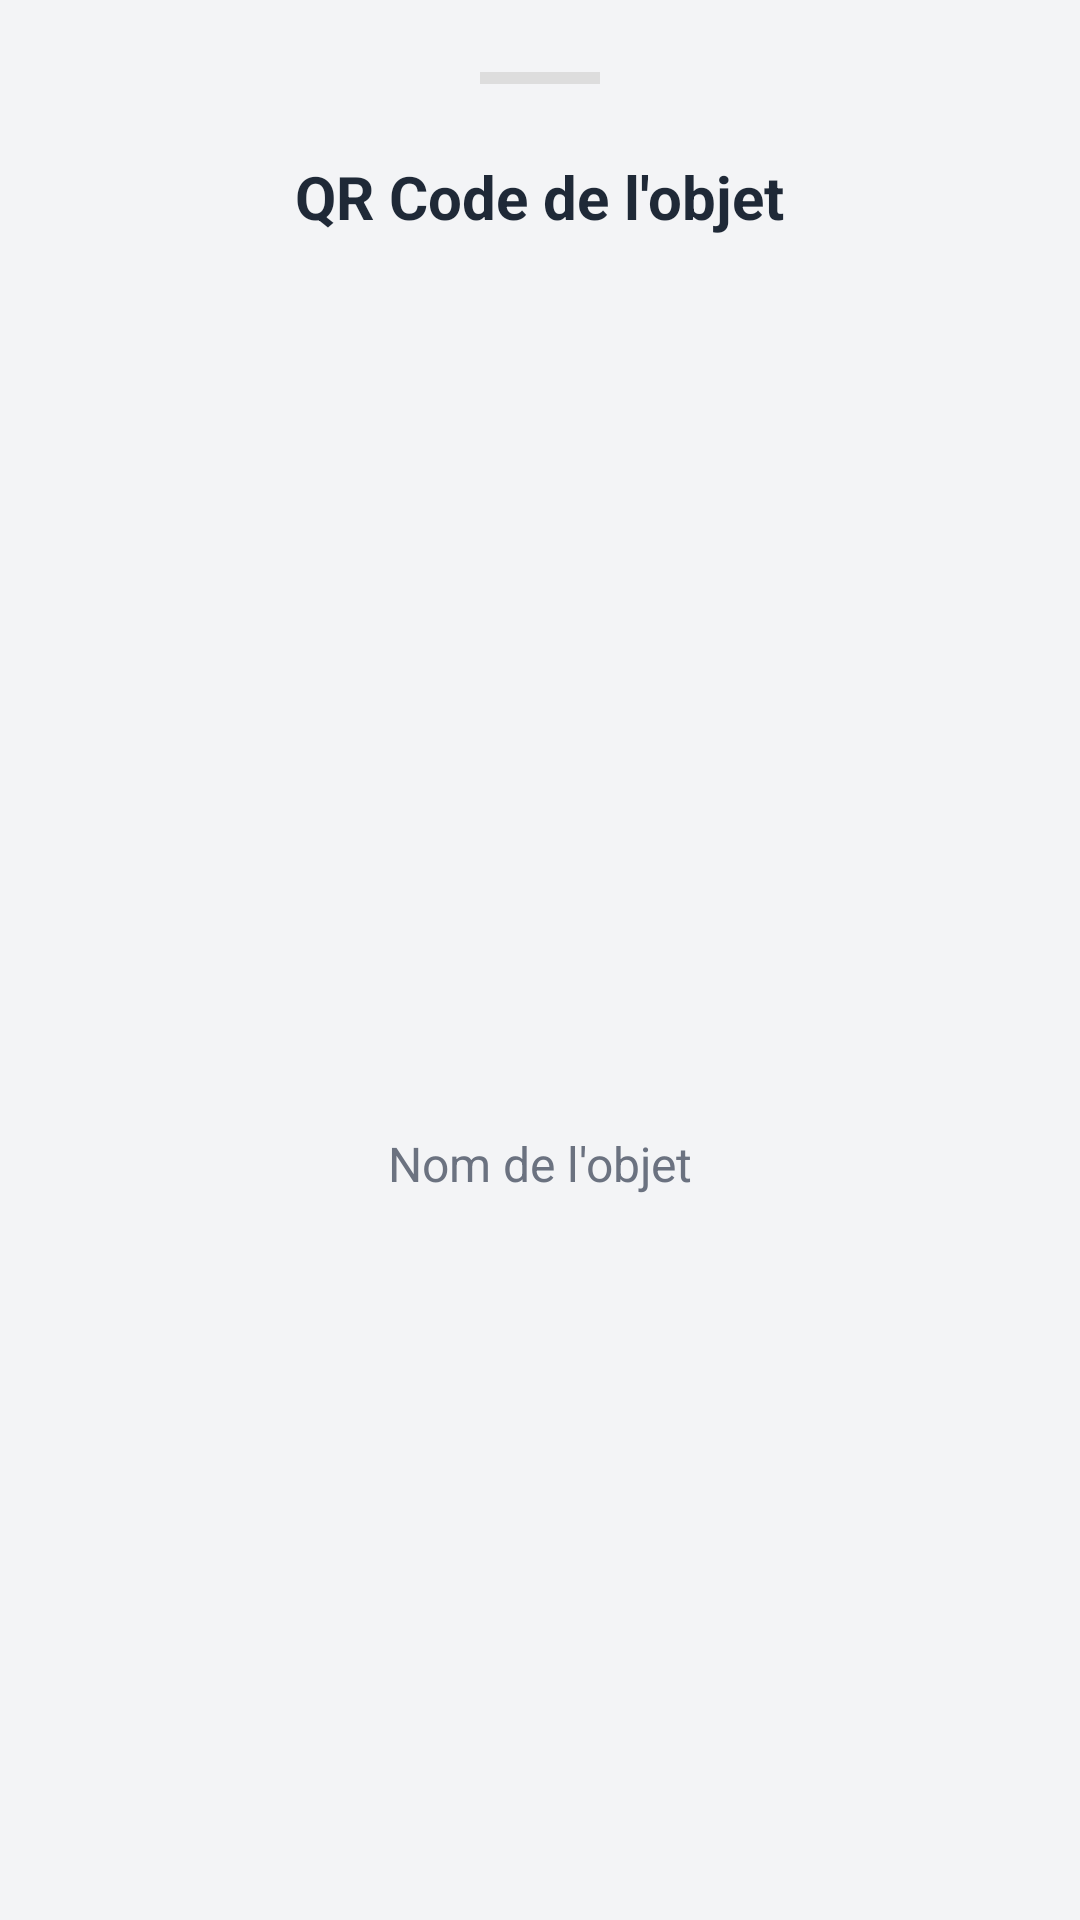

Produce the Android XML layout that renders to this screen, including the resource entries it uses.
<!-- AndroidManifest.xml: application theme Theme.LArmoireCommune -->
<!-- res/layout/layout_qr_code_bottom_sheet.xml -->
<?xml version="1.0" encoding="utf-8"?>
<LinearLayout xmlns:android="http://schemas.android.com/apk/res/android"
    android:layout_width="match_parent"
    android:layout_height="wrap_content"
    android:orientation="vertical"
    android:padding="24dp"
    android:gravity="center_horizontal"
    android:background="@drawable/bg_pill_light"
    android:backgroundTint="@color/white">

    <View
        android:layout_width="40dp"
        android:layout_height="4dp"
        android:background="#DDD"
        android:layout_marginBottom="24dp"/>

    <TextView
        android:id="@+id/qrTitle"
        android:layout_width="wrap_content"
        android:layout_height="wrap_content"
        android:text="QR Code de l'objet"
        android:textSize="20sp"
        android:textStyle="bold"
        android:textColor="@color/text_primary"/>

    <ImageView
        android:id="@+id/qrImage"
        android:layout_width="250dp"
        android:layout_height="250dp"
        android:layout_marginTop="24dp"
        android:layout_marginBottom="24dp"
        android:scaleType="fitCenter"/>

    <TextView
        android:id="@+id/qrObjectName"
        android:layout_width="wrap_content"
        android:layout_height="wrap_content"
        android:text="Nom de l'objet"
        android:textSize="16sp"
        android:textColor="@color/text_secondary"
        android:layout_marginBottom="16dp"/>

</LinearLayout>
<!-- resources referenced by this layout -->
<resources>
  <color name="text_primary">#1F2937</color>
  <color name="text_secondary">#6B7280</color>
  <color name="white">#FFFFFFFF</color>
  <style name="Theme.LArmoireCommune" parent="Theme.Material3.Light.NoActionBar">
          
          <item name="colorPrimary">@color/mint_primary</item>
          <item name="colorOnPrimary">@color/white</item>
          <item name="colorPrimaryContainer">@color/mint_light</item>
          <item name="colorOnPrimaryContainer">@color/mint_dark</item>
  
          <item name="colorSecondary">@color/mint_dark</item>
          <item name="colorOnSecondary">@color/white</item>
          
          <item name="colorSecondaryContainer">@color/mint_light</item>
          <item name="colorOnSecondaryContainer">@color/mint_dark</item>
  
          <item name="android:colorBackground">@color/background_page</item>
          <item name="colorSurface">@color/surface_card</item>
  
          
          <item name="android:windowLightStatusBar">true</item>
          <item name="android:statusBarColor">@color/background_page</item>
  
          
          <item name="android:fitsSystemWindows">true</item>
      </style>
  <color name="mint_primary">#10B981</color>
  <color name="mint_light">#ECFDF5</color>
  <color name="mint_dark">#065F46</color>
  <color name="background_page">#F3F4F6</color>
  <color name="surface_card">#FFFFFF</color>
</resources>
